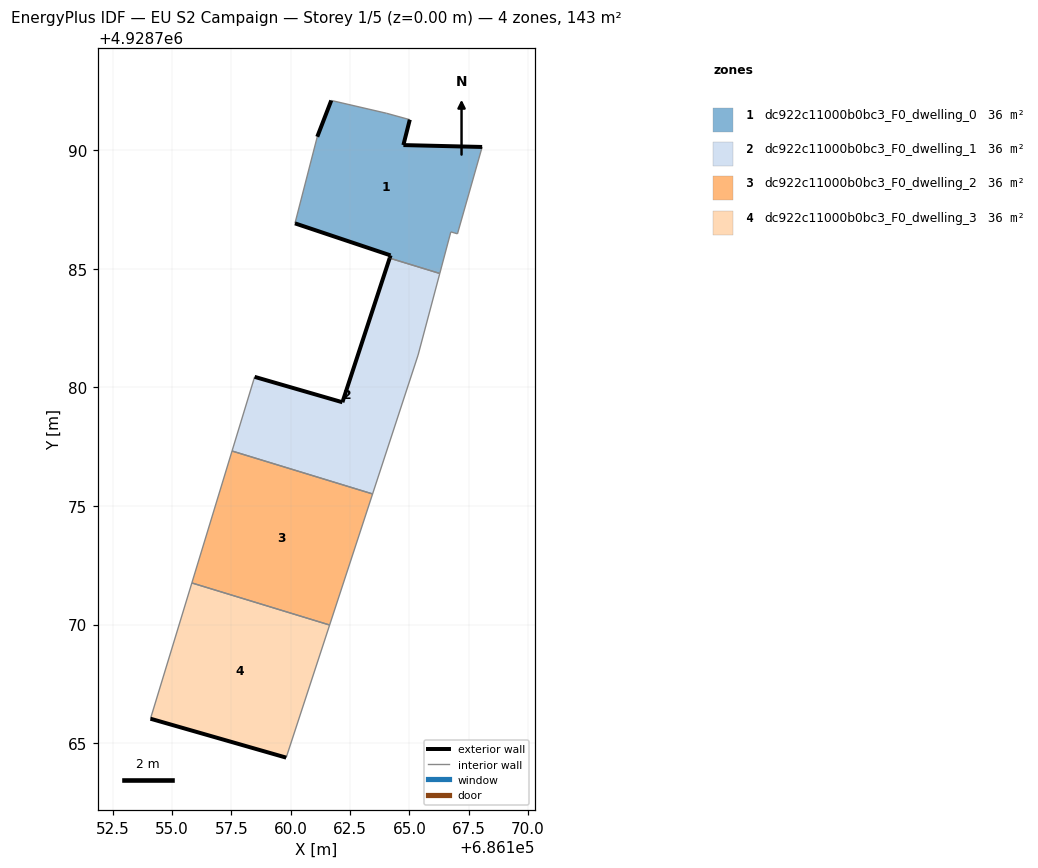
=== STOREY PLAN SPEC (per zone: floor XY polygon, exterior-wall plan segments, windows/doors) ===
zone 1: dc922c11000b0bc3_F0_dwelling_0  (35.7 m²)
  floor: (686166.28, 4928784.80) (686166.75, 4928786.55) (686167.03, 4928786.47) (686168.07, 4928790.13) (686164.75, 4928790.21) (686165.02, 4928791.28) (686164.04, 4928791.55) (686161.71, 4928792.09) (686161.12, 4928790.56) (686160.18, 4928786.91) (686164.21, 4928785.56) (686164.17, 4928785.45)
  exterior wall: (686165.02, 4928791.28) – (686164.75, 4928790.21)  [1.1 m]
  exterior wall: (686164.75, 4928790.21) – (686168.07, 4928790.13)  [3.3 m]
  exterior wall: (686164.17, 4928785.45) – (686164.21, 4928785.56)  [0.1 m]
  exterior wall: (686164.21, 4928785.56) – (686160.18, 4928786.91)  [4.3 m]
  exterior wall: (686161.12, 4928790.56) – (686161.71, 4928792.09)  [1.6 m]
  interior walls: 7
zone 2: dc922c11000b0bc3_F0_dwelling_1  (35.6 m²)
  floor: (686163.45, 4928775.51) (686165.37, 4928781.36) (686166.28, 4928784.80) (686164.17, 4928785.45) (686162.18, 4928779.37) (686158.48, 4928780.44) (686157.53, 4928777.32)
  exterior wall: (686158.48, 4928780.44) – (686162.18, 4928779.37)  [3.9 m]
  exterior wall: (686162.18, 4928779.37) – (686164.17, 4928785.45)  [6.4 m]
  interior walls: 5
zone 3: dc922c11000b0bc3_F0_dwelling_2  (35.7 m²)
  floor: (686161.64, 4928769.98) (686163.45, 4928775.51) (686157.53, 4928777.32) (686155.83, 4928771.75)
  interior walls: 4
zone 4: dc922c11000b0bc3_F0_dwelling_3  (35.6 m²)
  floor: (686159.81, 4928764.39) (686161.64, 4928769.98) (686155.83, 4928771.75) (686154.09, 4928766.03)
  exterior wall: (686159.81, 4928764.39) – (686154.09, 4928766.03)  [6.0 m]
  interior walls: 3

=== DERIVED (storey summary) ===
Building: EU S2 Campaign
Storey: 1 of 5  (floor level z = 0.00 m)
Storey gross floor area: 142.6 m²
Zones on this storey: 4
  - dc922c11000b0bc3_F0_dwelling_0: floor 35.7 m²; exterior wall 10.4 m (31.3 m²); WWR 0.0%
  - dc922c11000b0bc3_F0_dwelling_1: floor 35.6 m²; exterior wall 10.2 m (30.7 m²); WWR 0.0%
  - dc922c11000b0bc3_F0_dwelling_2: floor 35.7 m²
  - dc922c11000b0bc3_F0_dwelling_3: floor 35.6 m²; exterior wall 6.0 m (17.9 m²); WWR 0.0%
Zone adjacency (shared interzone walls):
  - dc922c11000b0bc3_F0_dwelling_0 ↔ dc922c11000b0bc3_F0_dwelling_1
  - dc922c11000b0bc3_F0_dwelling_1 ↔ dc922c11000b0bc3_F0_dwelling_2
  - dc922c11000b0bc3_F0_dwelling_2 ↔ dc922c11000b0bc3_F0_dwelling_3